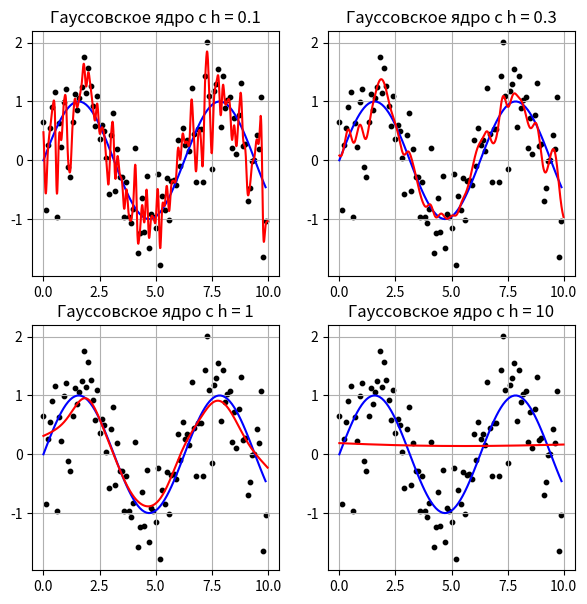

Python code for this plot:
# Аппроксимация данных ядерным сглаживанием

import numpy as np
import matplotlib.pyplot as plt

x = np.arange(0, 10, 0.1)           # отсчеты для исходного сигнала
x_est = np.arange(0, 10, 0.01)      # отсчеты, где производится восстановление функции
N = len(x)
y_sin = np.sin(x)
y = y_sin + np.random.normal(0, 0.5, N)

# аппроксимация ядерным сглаживанием
h = 1.0     # при окне меньше 0.1 для финитных ядер будут ошибки

K = lambda r: np.exp(-2 * r * r)        # гауссовское ядро
# K = lambda r: np.abs(1 - r) * bool(r <= 1)        # треугольное ядро
# K = lambda r: bool(r <= 1)        # прямоугольное ядро

ro = lambda xx, xi: np.abs(xx - xi)     # метрика
w = lambda xx, xi: K(ro(xx, xi) / h)    # веса

plt.figure(figsize=(7, 7))
plot_number = 0

for h in [0.1, 0.3, 1, 10]:
    y_est = []
    for xx in x_est:
        ww = np.array([w(xx, xi) for xi in x])
        yy = np.dot(ww, y) / sum(ww)            # формула Надарая-Ватсона
        y_est.append(yy)

    plot_number += 1
    plt.subplot(2, 2, plot_number)

    plt.scatter(x, y, color='black', s=10)
    plt.plot(x, y_sin, color='blue')
    plt.plot(x_est, y_est, color='red')
    plt.title(f"Гауссовское ядро с h = {h}")
    plt.grid()

plt.show()
